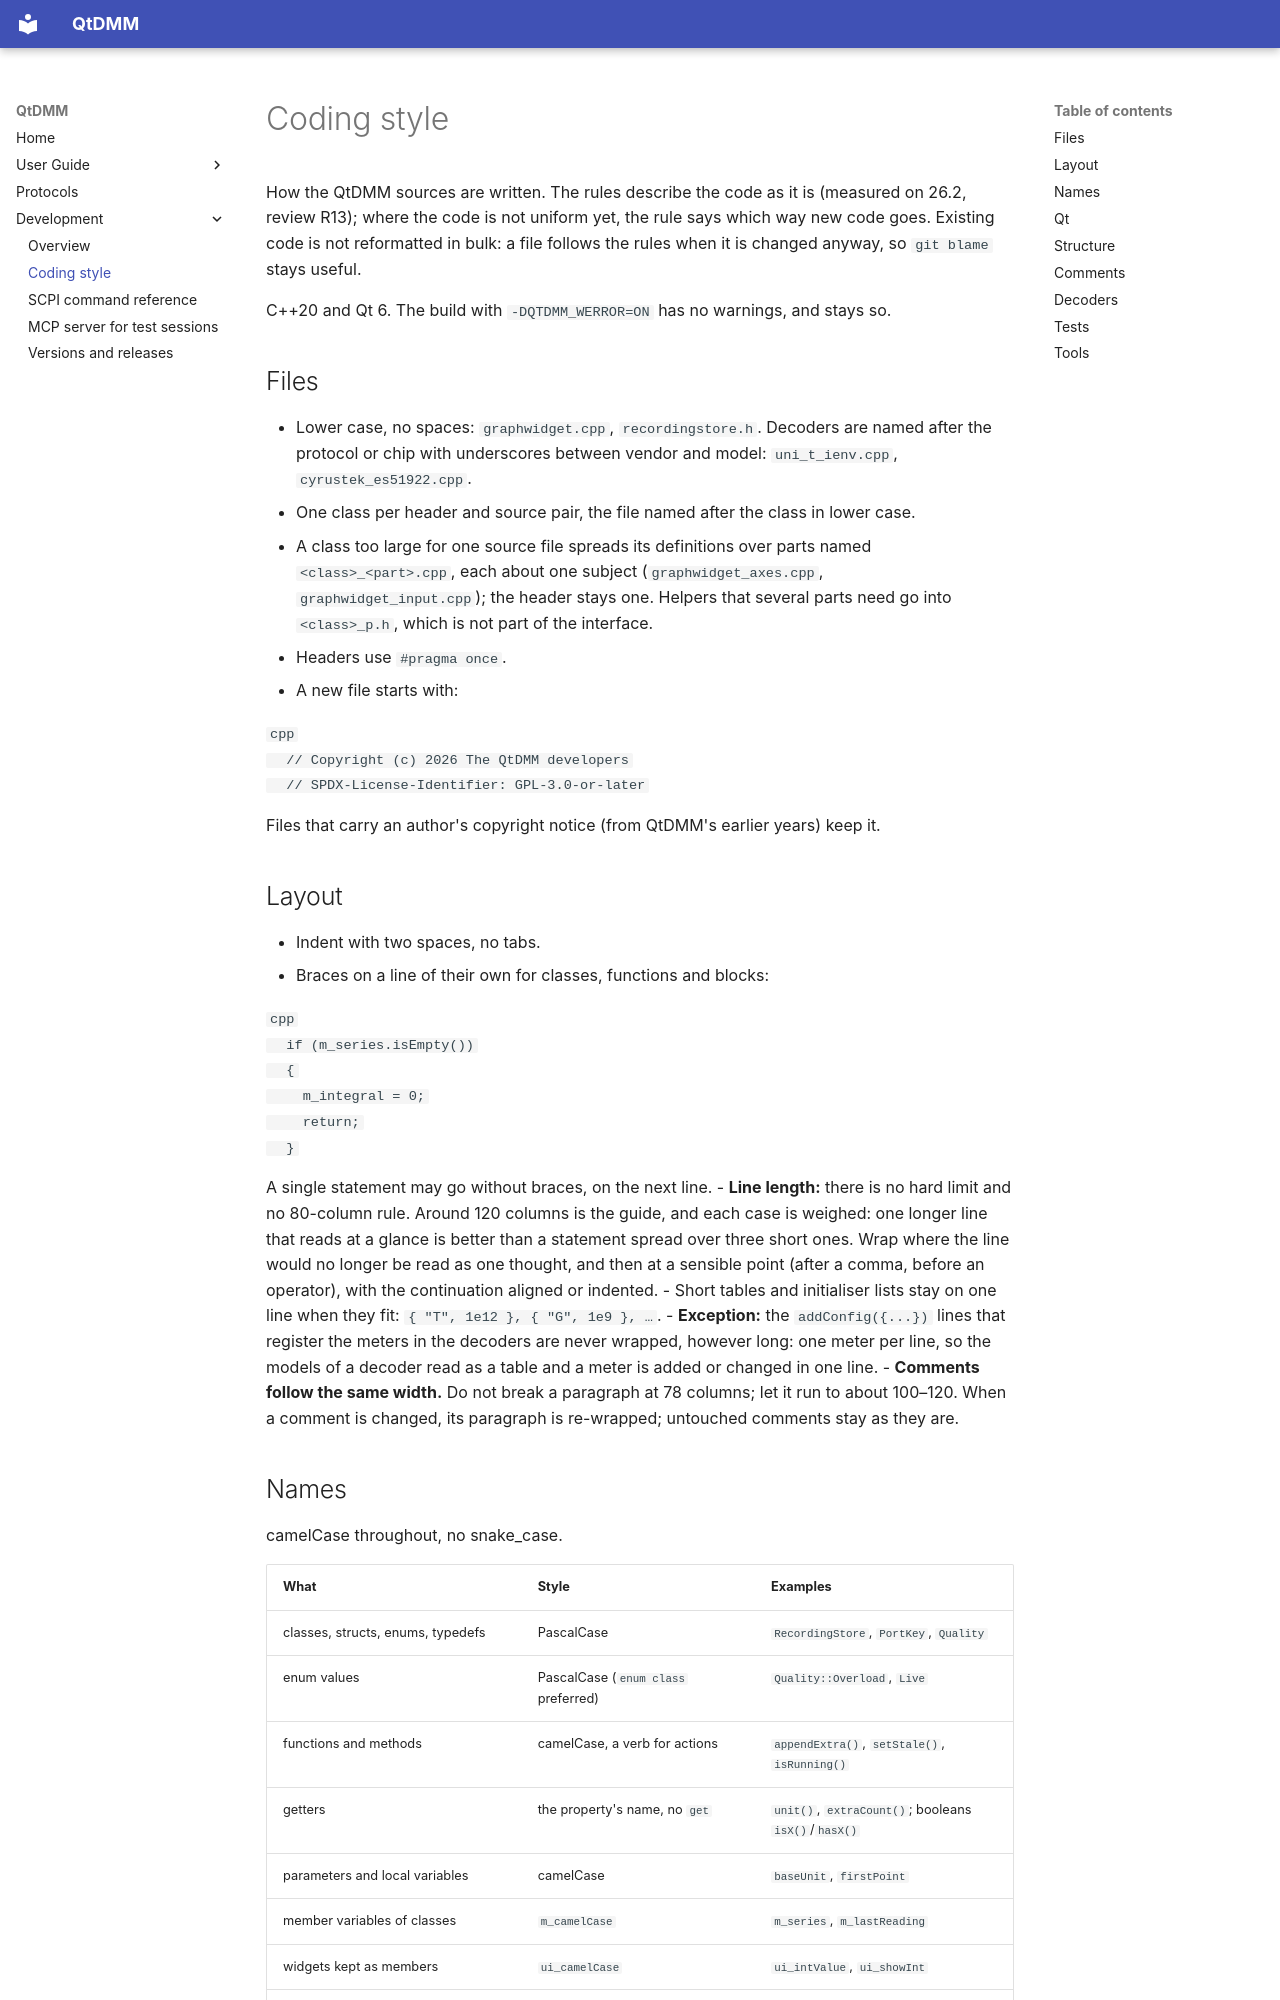

repository: qtdmm/QtDMM · page: dev/coding-style/index.html · generator: mkdocs

# Coding style

How the QtDMM sources are written. The rules describe the code as it is (measured on 26.2, review R13); where the code is not uniform yet, the rule says which way new code goes. Existing code is not reformatted in bulk: a file follows the rules when it is changed anyway, so `git blame` stays useful.

C++20 and Qt 6. The build with `-DQTDMM_WERROR=ON` has no warnings, and stays so.

## Files

- Lower case, no spaces: `graphwidget.cpp`, `recordingstore.h`. Decoders are named after the protocol or chip with underscores between vendor and model: `uni_t_ienv.cpp`, `cyrustek_es51922.cpp`.
- One class per header and source pair, the file named after the class in lower case.
- A class too large for one source file spreads its definitions over parts named `<class>_<part>.cpp`, each about one subject (`graphwidget_axes.cpp`, `graphwidget_input.cpp`); the header stays one. Helpers that several parts need go into `<class>_p.h`, which is not part of the interface.
- Headers use `#pragma once`.
- A new file starts with:

  ```cpp
  // Copyright (c) 2026 The QtDMM developers
  // SPDX-License-Identifier: GPL-3.0-or-later
  ```

  Files that carry an author's copyright notice (from QtDMM's earlier years) keep it.

## Layout

- Indent with two spaces, no tabs.
- Braces on a line of their own for classes, functions and blocks:

  ```cpp
  if (m_series.isEmpty())
  {
    m_integral = 0;
    return;
  }
  ```

  A single statement may go without braces, on the next line.
- **Line length:** there is no hard limit and no 80-column rule. Around 120 columns is the guide, and each case is weighed: one longer line that reads at a glance is better than a statement spread over three short ones. Wrap where the line would no longer be read as one thought, and then at a sensible point (after a comma, before an operator), with the continuation aligned or indented.
- Short tables and initialiser lists stay on one line when they fit: `{ "T", 1e12 }, { "G", 1e9 }, …`.
- **Exception:** the `addConfig({...})` lines that register the meters in the decoders are never wrapped, however long: one meter per line, so the models of a decoder read as a table and a meter is added or changed in one line.
- **Comments follow the same width.** Do not break a paragraph at 78 columns; let it run to about 100–120. When a comment is changed, its paragraph is re-wrapped; untouched comments stay as they are.
